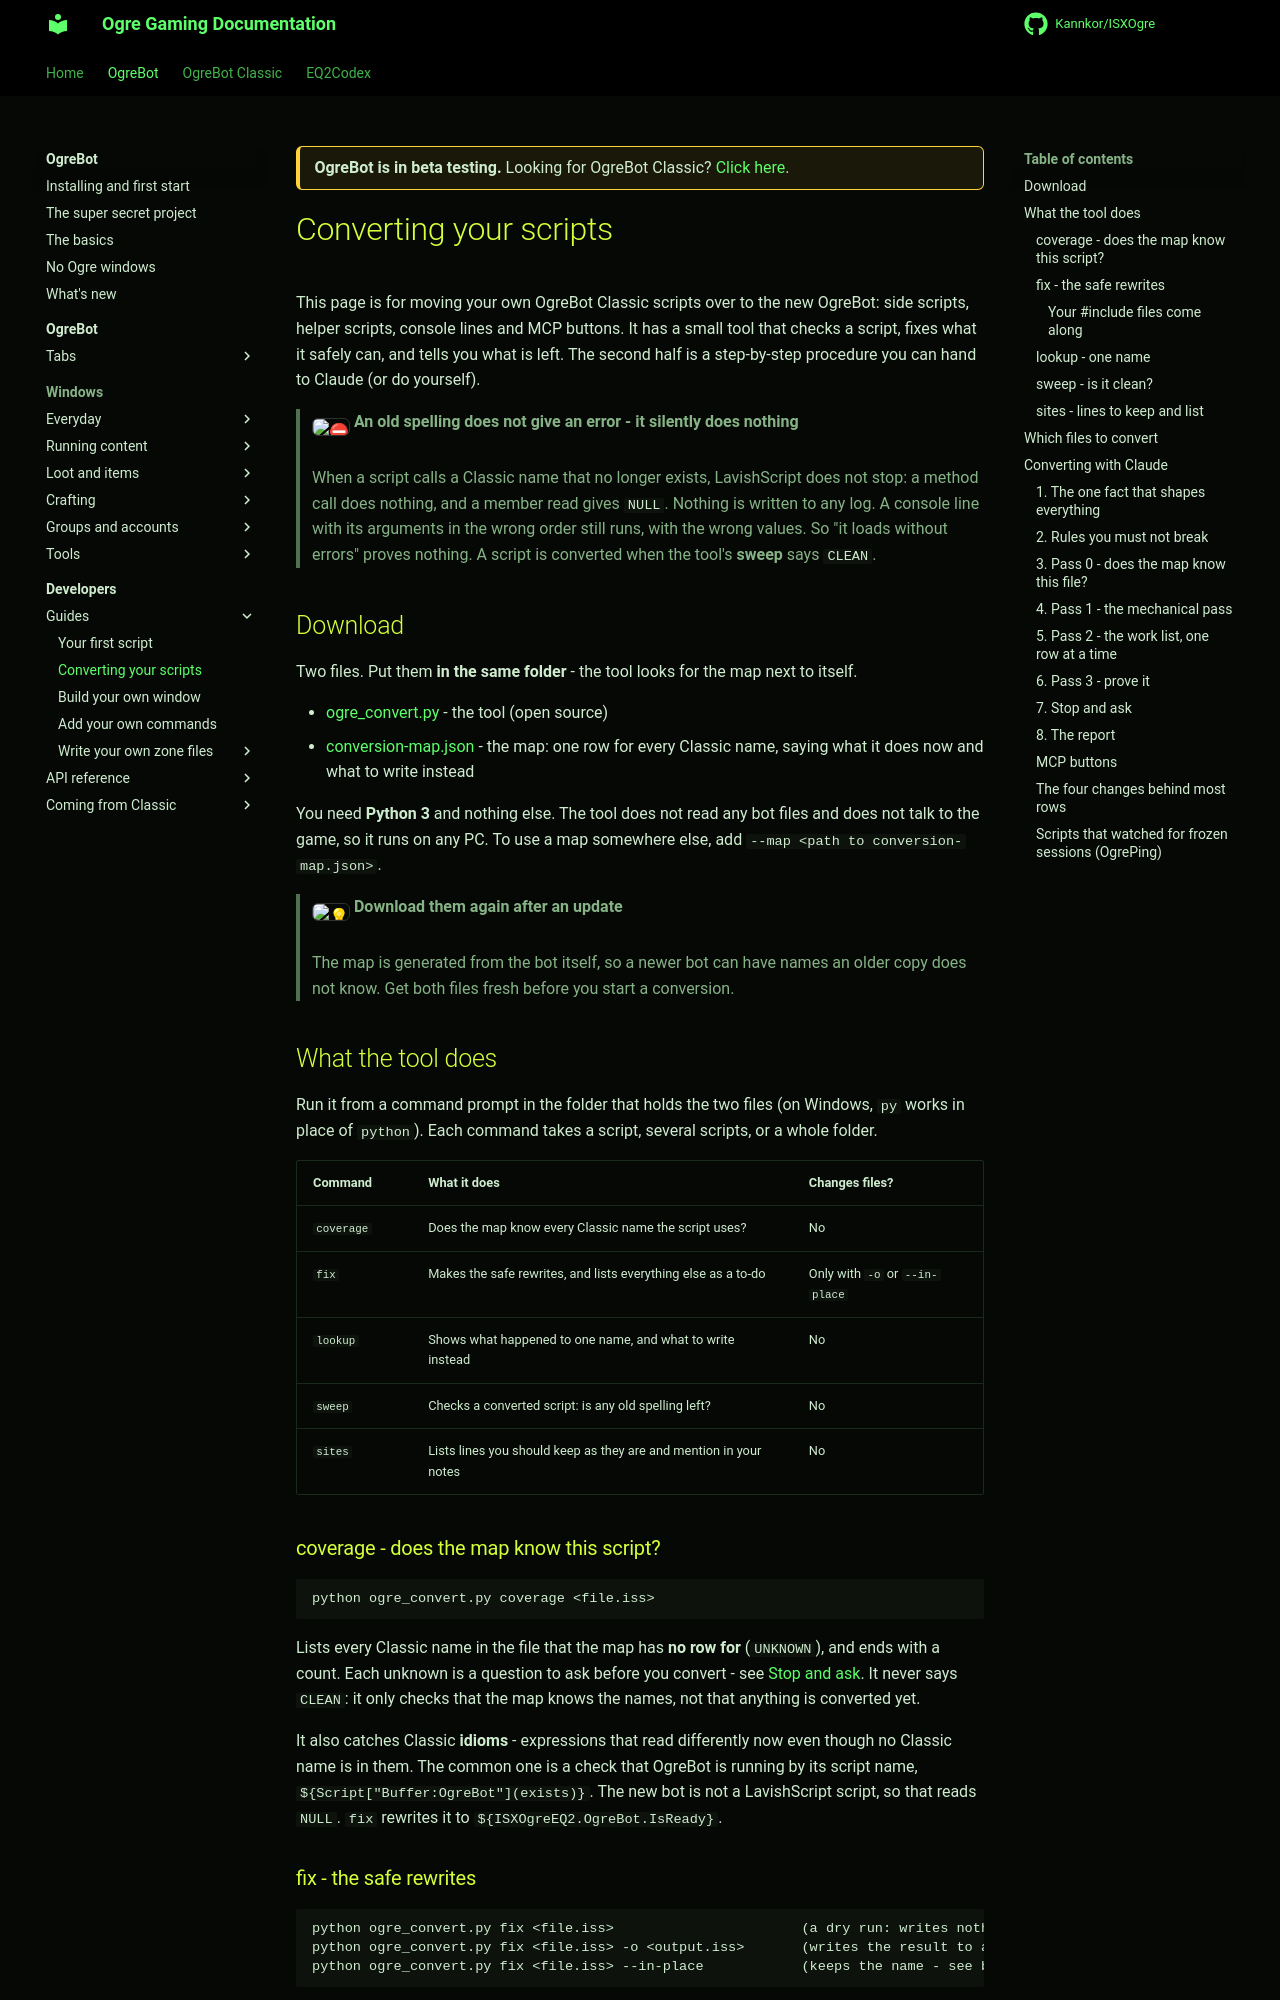

repository: Kannkor/ISXOgre · page: EQ2/bot/developer/converting/index.html · generator: mkdocs

<div class="ogre-beta" markdown>
**OgreBot is in beta testing.** Looking for OgreBot Classic? [Click here](../../index.md).
</div>

# Converting your scripts

This page is for moving your own OgreBot Classic scripts over to the new OgreBot: side scripts, helper
scripts, console lines and MCP buttons. It has a small tool that checks a script, fixes what it safely
can, and tells you what is left. The second half is a step-by-step procedure you can hand to Claude
(or do yourself).

> **:no_entry: An old spelling does not give an error - it silently does nothing**
>
> When a script calls a Classic name that no longer exists, LavishScript does not stop: a method call
> does nothing, and a member read gives `NULL`. Nothing is written to any log. A console line with its
> arguments in the wrong order still runs, with the wrong values. So "it loads without errors" proves
> nothing. A script is converted when the tool's **sweep** says `CLEAN`.

## Download

Two files. Put them **in the same folder** - the tool looks for the map next to itself.

- [ogre_convert.py](converter/ogre_convert.py) - the tool (open source)
- [conversion-map.json](converter/conversion-map.json) - the map: one row for every Classic name, saying
  what it does now and what to write instead

You need **Python 3** and nothing else. The tool does not read any bot files and does not talk to the
game, so it runs on any PC. To use a map somewhere else, add `--map <path to conversion-map.json>`.

> **:bulb: Download them again after an update**
>
> The map is generated from the bot itself, so a newer bot can have names an older copy does not know.
> Get both files fresh before you start a conversion.

## What the tool does

Run it from a command prompt in the folder that holds the two files (on Windows, `py` works in place
of `python`). Each command takes a script, several scripts, or a whole folder.

| Command | What it does | Changes files? |
|---|---|---|
| `coverage` | Does the map know every Classic name the script uses? | No |
| `fix` | Makes the safe rewrites, and lists everything else as a to-do | Only with `-o` or `--in-place` |
| `lookup` | Shows what happened to one name, and what to write instead | No |
| `sweep` | Checks a converted script: is any old spelling left? | No |
| `sites` | Lists lines you should keep as they are and mention in your notes | No |

### coverage - does the map know this script?

```
python ogre_convert.py coverage <file.iss>
```

Lists every Classic name in the file that the map has **no row for** (`UNKNOWN`), and ends with a count.
Each unknown is a question to ask before you convert - see [Stop and ask](#7-stop-and-ask). It never says
`CLEAN`: it only checks that the map knows the names, not that anything is converted yet.

It also catches Classic **idioms** - expressions that read differently now even though no Classic name
is in them. The common one is a check that OgreBot is running by its script name,
`${Script["Buffer:OgreBot"](exists)}`. The new bot is not a LavishScript script, so that reads `NULL`.
`fix` rewrites it to `${ISXOgreEQ2.OgreBot.IsReady}`.
